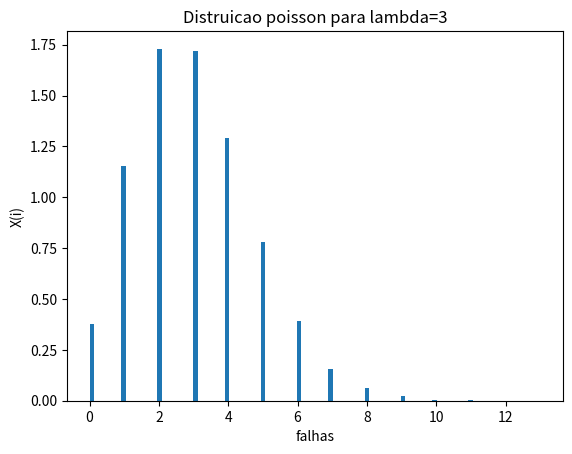

Python code for this plot:
# [redacted]

import numpy as np
import math
import matplotlib.pyplot as plt


lambda1=3 #Número de falhas em uma semana
N=100000 #Numero de amostras
value=2 #ao menos 3 falhas em uma semana
count=0
av=np.array([])
x=np.random.uniform(0,1,N)
for ix in x:
    i = 0
    pr = np.exp(-lambda1)
    F=pr
    while ix>=F:
        pr=lambda1/(i+1)*pr
        F = F + pr
        i = i + 1;
    a1=i
    av=np.append(av,a1)

print(av)

for poissonvalue in av:
    if poissonvalue<value: # probabilidade de ser menor que 2. Prob. de 0 e 1.
        count=count+1
prob=count/N

prob1=1-prob # probilidade de ser maior e igual a 2.
print("a probabilidade e",prob1)

#plot histograma da variavel


plt.title('Distruicao poisson para lambda=3')
#X=np.arange(0, 10, 1)
#fx=np.arange()
'''
for j in X:
    fx[j]=(lambda1**X*np.exp(-lambda1))/(math.factorial(X[j])) #pdf da V.A. de poisson
plt.bar(X, fx)
'''

plt.hist(av,bins=100,density=True)
plt.xlabel('falhas')
plt.ylabel('X(i)')
plt.show()
